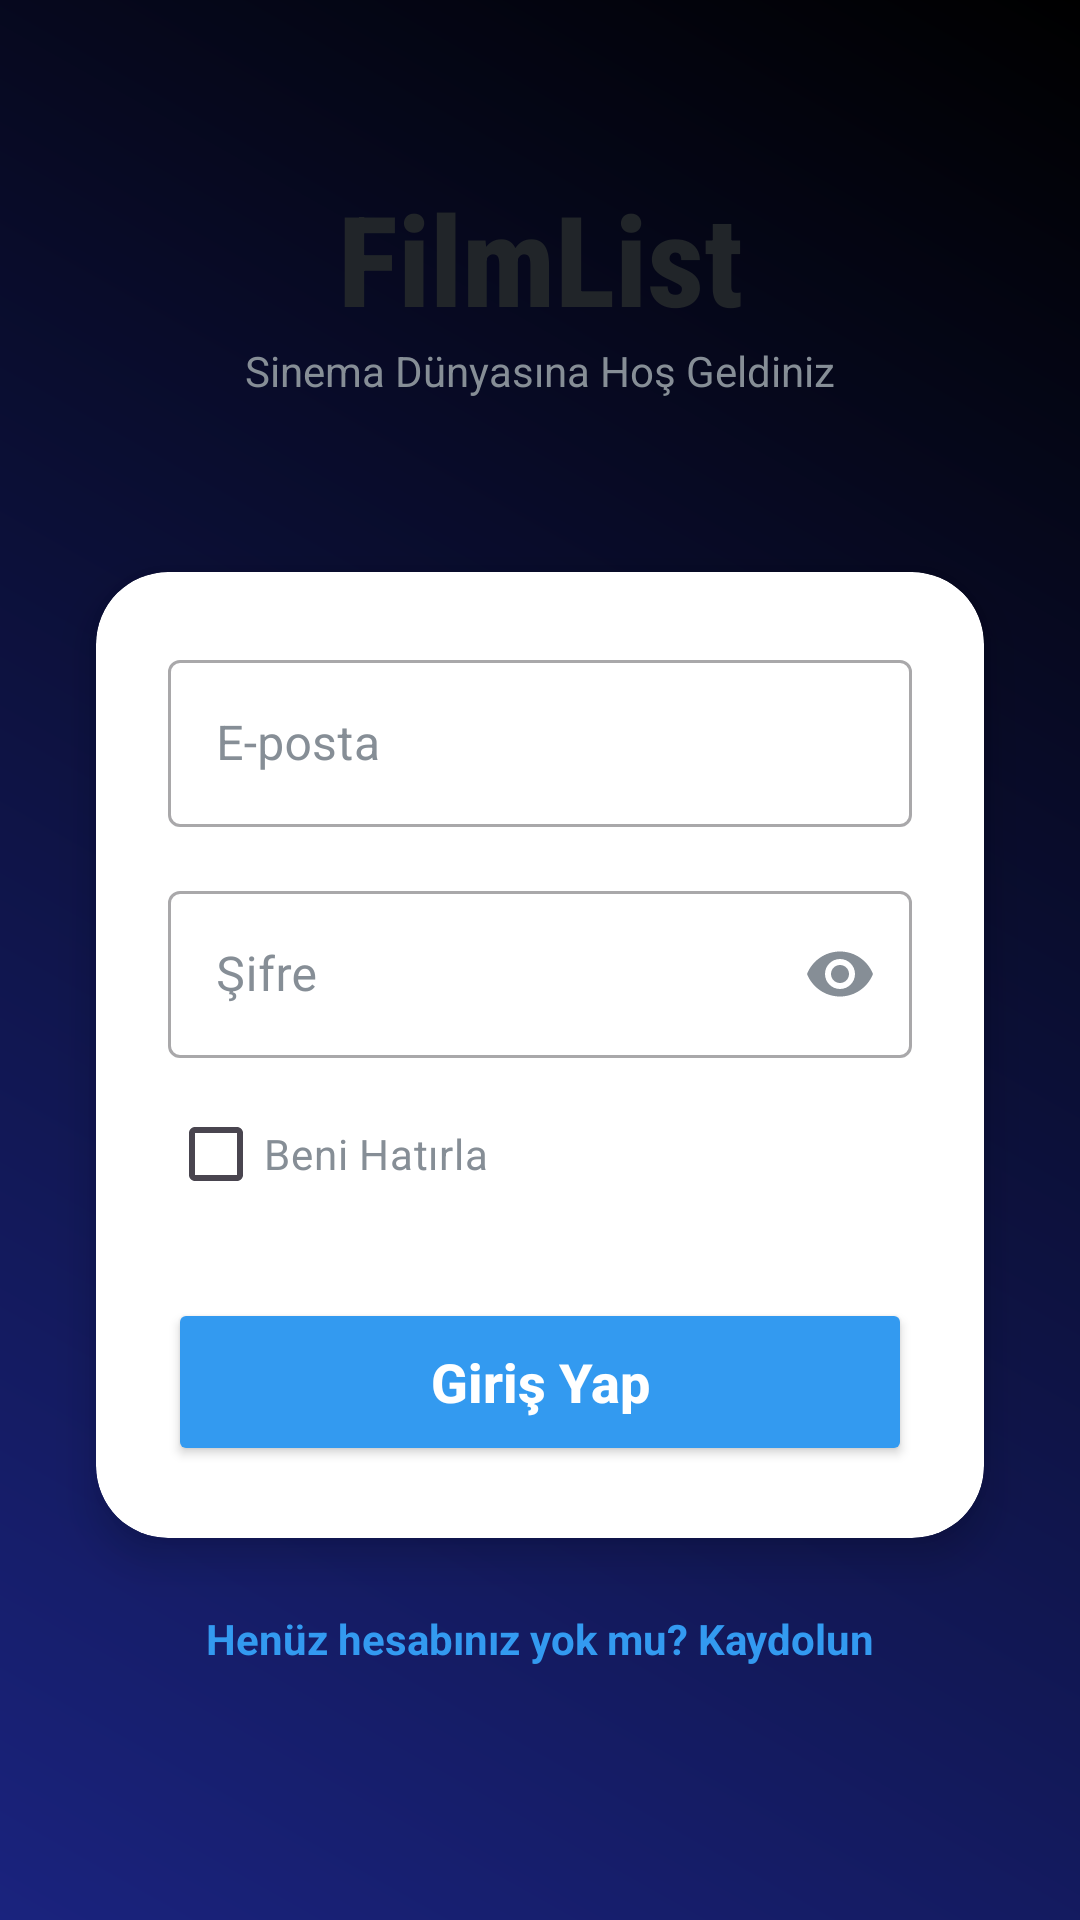

Write the Android layout XML for this screen, with the resource values it uses.
<!-- AndroidManifest.xml: activity theme Theme.FilmList -->
<!-- res/layout/activity_log_in.xml -->
<?xml version="1.0" encoding="utf-8"?>
<androidx.constraintlayout.widget.ConstraintLayout xmlns:android="http://schemas.android.com/apk/res/android"
    xmlns:app="http://schemas.android.com/apk/res-auto"
    xmlns:tools="http://schemas.android.com/tools"
    android:id="@+id/main"
    android:layout_width="match_parent"
    android:layout_height="match_parent"
    android:background="@drawable/bg_premium_gradient"
    tools:context=".ui.auth.LoginActivity">

    <TextView
        android:id="@+id/titleText"
        android:layout_width="wrap_content"
        android:layout_height="wrap_content"
        android:text="FilmList"
        android:textColor="@color/black"
        android:textSize="42sp"
        android:textStyle="bold"
        android:fontFamily="sans-serif-condensed-medium"
        app:layout_constraintBottom_toTopOf="@+id/subtitleText"
        app:layout_constraintEnd_toEndOf="parent"
        app:layout_constraintStart_toStartOf="parent"
        app:layout_constraintTop_toTopOf="parent"
        app:layout_constraintVertical_chainStyle="packed" />

    <TextView
        android:id="@+id/subtitleText"
        android:layout_width="wrap_content"
        android:layout_height="wrap_content"
        android:text="Sinema Dünyasına Hoş Geldiniz"
        android:textColor="@color/gray_text"
        android:textSize="14sp"
        app:layout_constraintBottom_toTopOf="@+id/loginCard"
        app:layout_constraintEnd_toEndOf="parent"
        app:layout_constraintStart_toStartOf="parent"
        app:layout_constraintTop_toBottomOf="@+id/titleText" />

    <androidx.cardview.widget.CardView
        android:id="@+id/loginCard"
        android:layout_width="0dp"
        android:layout_height="wrap_content"
        android:layout_marginHorizontal="32dp"
        app:cardBackgroundColor="@color/white"
        app:cardCornerRadius="24dp"
        app:cardElevation="8dp"
        app:layout_constraintBottom_toBottomOf="parent"
        app:layout_constraintEnd_toEndOf="parent"
        app:layout_constraintStart_toStartOf="parent"
        app:layout_constraintTop_toTopOf="parent"
        app:layout_constraintVertical_bias="0.6">

        <LinearLayout
            android:layout_width="match_parent"
            android:layout_height="wrap_content"
            android:orientation="vertical"
            android:padding="24dp">

            <com.google.android.material.textfield.TextInputLayout
                android:layout_width="match_parent"
                android:layout_height="wrap_content"
                android:hint="E-posta"
                android:textColorHint="@color/gray_text"
                app:hintTextColor="@color/secondary"
                style="@style/Widget.MaterialComponents.TextInputLayout.OutlinedBox">

                <com.google.android.material.textfield.TextInputEditText
                    android:id="@+id/login_mail_id"
                    android:layout_width="match_parent"
                    android:layout_height="wrap_content"
                    android:inputType="textEmailAddress"
                    android:textColor="@color/black" />
            </com.google.android.material.textfield.TextInputLayout>

            <com.google.android.material.textfield.TextInputLayout
                android:layout_width="match_parent"
                android:layout_height="wrap_content"
                android:layout_marginTop="16dp"
                android:hint="Şifre"
                android:textColorHint="@color/gray_text"
                app:hintTextColor="@color/secondary"
                app:passwordToggleEnabled="true"
                app:passwordToggleTint="@color/gray_text"
                style="@style/Widget.MaterialComponents.TextInputLayout.OutlinedBox">

                <com.google.android.material.textfield.TextInputEditText
                    android:id="@+id/login_sifre_id"
                    android:layout_width="match_parent"
                    android:layout_height="wrap_content"
                    android:inputType="textPassword"
                    android:textColor="@color/black" />
            </com.google.android.material.textfield.TextInputLayout>

            <CheckBox
                android:id="@+id/benihatirla_id"
                android:layout_width="wrap_content"
                android:layout_height="wrap_content"
                android:layout_marginTop="8dp"
                android:text="Beni Hatırla"
                android:textColor="@color/gray_text"
                android:buttonTint="@color/secondary" />

            <Button
                android:id="@+id/login_giris_id"
                android:layout_width="match_parent"
                android:layout_height="56dp"
                android:layout_marginTop="24dp"
                android:text="Giriş Yap"
                android:textAllCaps="false"
                android:textSize="18sp"
                android:textStyle="bold"
                android:textColor="@color/white"
                android:backgroundTint="@color/secondary"
                app:cornerRadius="16dp" />

        </LinearLayout>
    </androidx.cardview.widget.CardView>

    <TextView
        android:id="@+id/login_signUp_id"
        android:layout_width="wrap_content"
        android:layout_height="wrap_content"
        android:layout_marginTop="24dp"
        android:text="Henüz hesabınız yok mu? Kaydolun"
        android:textColor="@color/secondary"
        android:textSize="14sp"
        android:textStyle="bold"
        app:layout_constraintEnd_toEndOf="parent"
        app:layout_constraintStart_toStartOf="parent"
        app:layout_constraintTop_toBottomOf="@+id/loginCard" />

</androidx.constraintlayout.widget.ConstraintLayout>
<!-- resources referenced by this layout -->
<resources>
  <color name="black">#212529</color>
  <color name="gray_text">#868E96</color>
  <color name="secondary">#339AF0</color>
  <color name="white">#FFFFFF</color>
  <!-- drawable bg_premium_gradient (drawable) -->
  <?xml version="1.0" encoding="utf-8"?>
  <shape xmlns:android="http://schemas.android.com/apk/res/android">
      <gradient
          android:angle="45"
          android:endColor="#000000"
          android:startColor="#1A237E"
          android:type="linear" />
  </shape>
  <style name="Theme.FilmList" parent="Base.Theme.FilmList" />
  <style name="Base.Theme.FilmList" parent="Theme.Material3.DayNight.NoActionBar">
          
          <item name="colorPrimary">@color/secondary</item>
          <item name="colorSecondary">@color/secondary</item>
          <item name="android:statusBarColor">@color/white</item>
          <item name="android:windowLightStatusBar">true</item>
      </style>
</resources>
